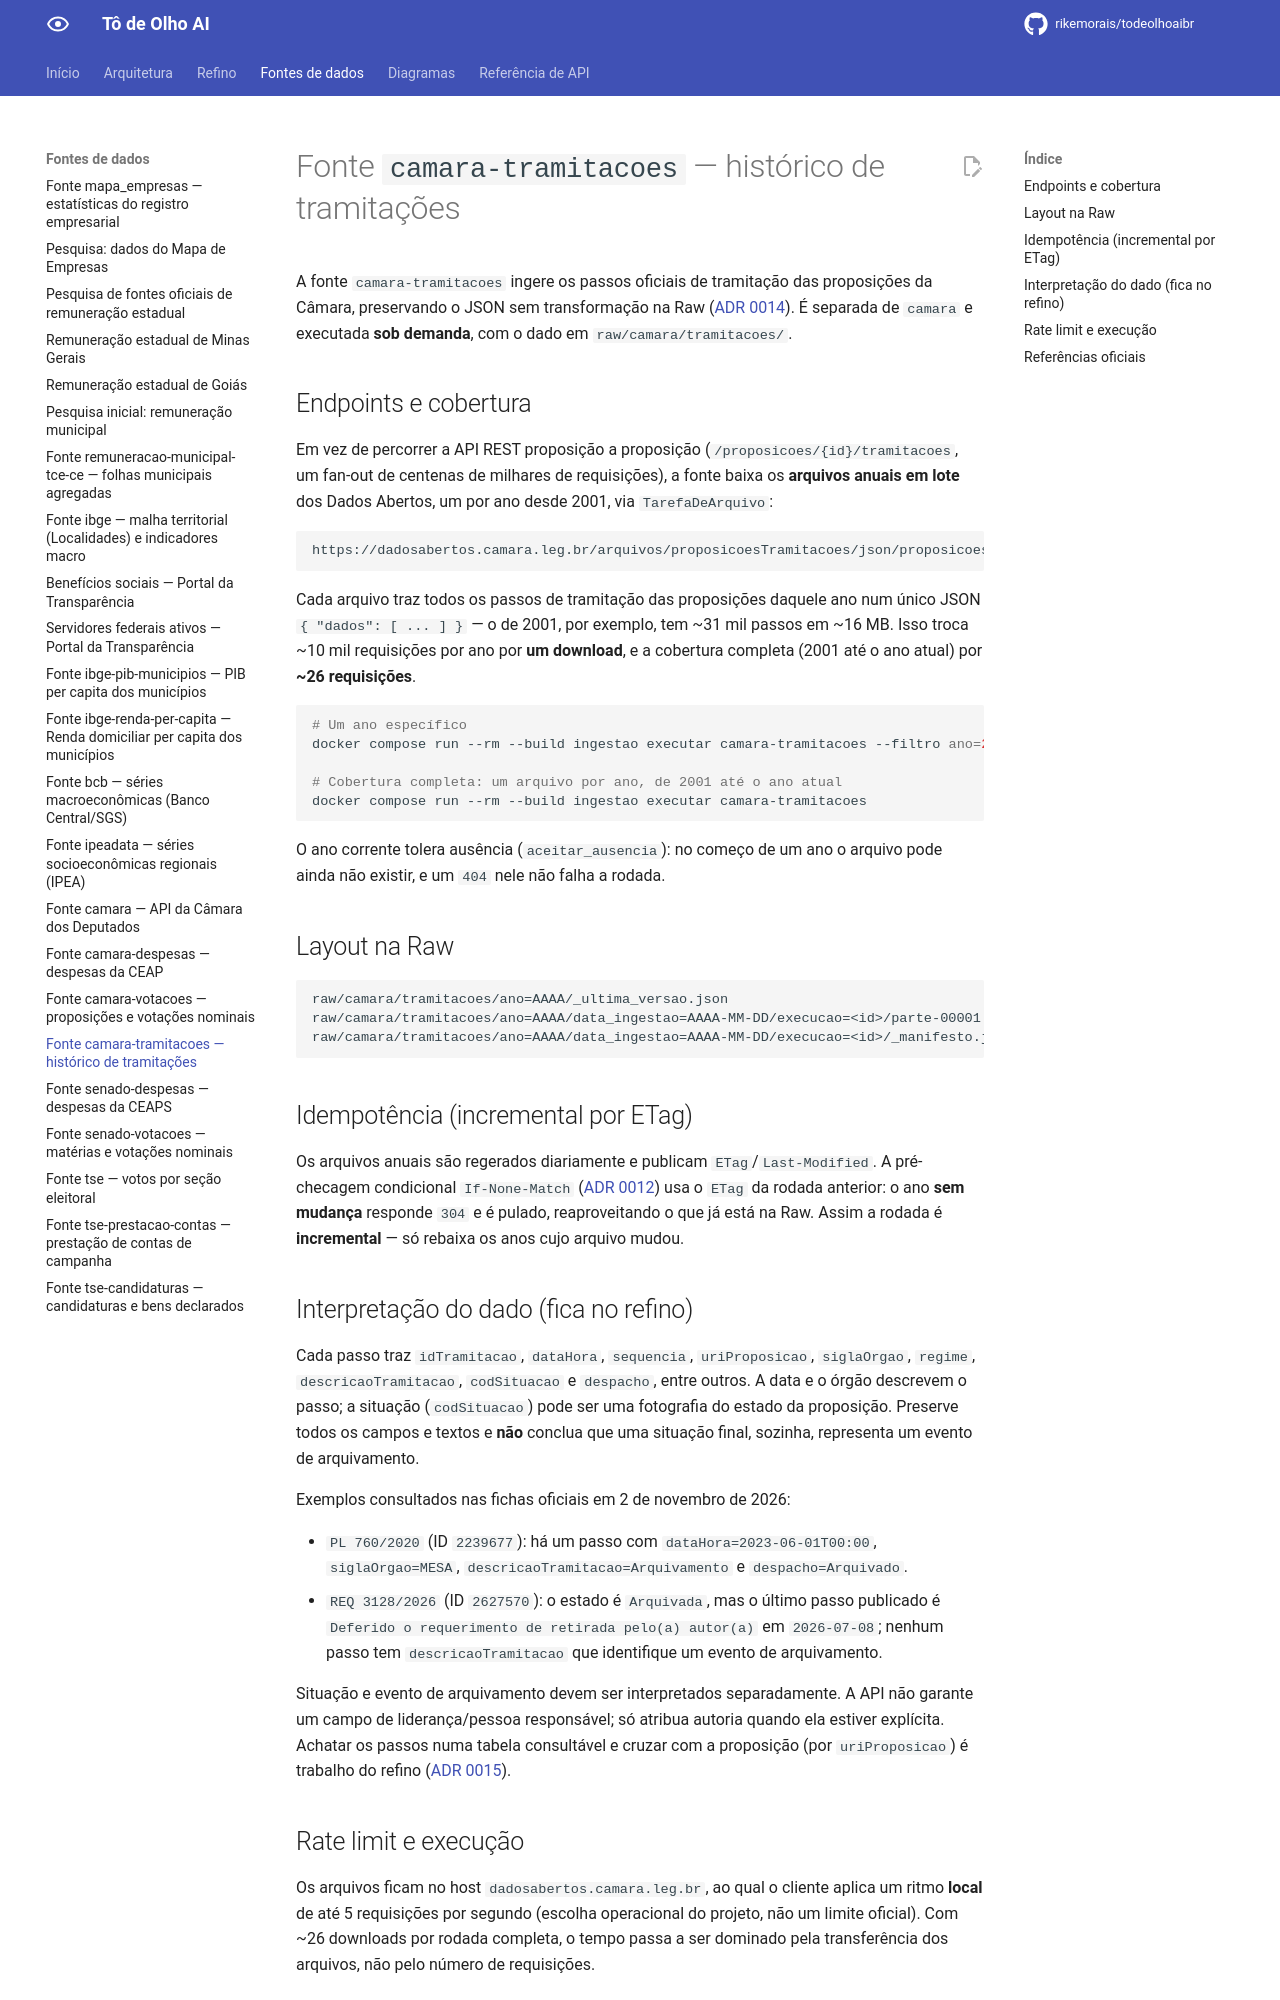

repository: rikemorais/todeolhoaibr · page: 0.91/fontes/camara-tramitacoes/index.html · generator: mkdocs

# Fonte `camara-tramitacoes` — histórico de tramitações

A fonte `camara-tramitacoes` ingere os passos oficiais de tramitação das proposições da Câmara, preservando o JSON sem transformação na Raw ([ADR 0014](../adr/0014-raw-opaca-e-refino-em-estagio-separado.md)). É separada de `camara` e executada **sob demanda**, com o dado em `raw/camara/tramitacoes/`.

## Endpoints e cobertura

Em vez de percorrer a API REST proposição a proposição (`/proposicoes/{id}/tramitacoes`, um fan-out de centenas de milhares de requisições), a fonte baixa os **arquivos anuais em lote** dos Dados Abertos, um por ano desde 2001, via `TarefaDeArquivo`:

```text
https://dadosabertos.camara.leg.br/arquivos/proposicoesTramitacoes/json/proposicoesTramitacoes-{ano}.json
```

Cada arquivo traz todos os passos de tramitação das proposições daquele ano num único JSON `{ "dados": [ ... ] }` — o de 2001, por exemplo, tem ~31 mil passos em ~16 MB. Isso troca ~10 mil requisições por ano por **um download**, e a cobertura completa (2001 até o ano atual) por **~26 requisições**.

```bash
# Um ano específico
docker compose run --rm --build ingestao executar camara-tramitacoes --filtro ano=2024

# Cobertura completa: um arquivo por ano, de 2001 até o ano atual
docker compose run --rm --build ingestao executar camara-tramitacoes
```

O ano corrente tolera ausência (`aceitar_ausencia`): no começo de um ano o arquivo pode ainda não existir, e um `404` nele não falha a rodada.

## Layout na Raw

```text
raw/camara/tramitacoes/ano=AAAA/_ultima_versao.json
raw/camara/tramitacoes/ano=AAAA/data_ingestao=AAAA-MM-DD/execucao=<id>/parte-00001.json
raw/camara/tramitacoes/ano=AAAA/data_ingestao=AAAA-MM-DD/execucao=<id>/_manifesto.json
```

## Idempotência (incremental por ETag)

Os arquivos anuais são regerados diariamente e publicam `ETag`/`Last-Modified`. A pré-checagem condicional `If-None-Match` ([ADR 0012](../adr/0012-pre-checagem-idempotente.md)) usa o `ETag` da rodada anterior: o ano **sem mudança** responde `304` e é pulado, reaproveitando o que já está na Raw. Assim a rodada é **incremental** — só rebaixa os anos cujo arquivo mudou.

## Interpretação do dado (fica no refino)

Cada passo traz `idTramitacao`, `dataHora`, `sequencia`, `uriProposicao`, `siglaOrgao`, `regime`, `descricaoTramitacao`, `codSituacao` e `despacho`, entre outros. A data e o órgão descrevem o passo; a situação (`codSituacao`) pode ser uma fotografia do estado da proposição. Preserve todos os campos e textos e **não** conclua que uma situação final, sozinha, representa um evento de arquivamento.

Exemplos consultados nas fichas oficiais em 2 de novembro de 2026:

- `PL 760/2020` (ID `2239677`): há um passo com `dataHora=2023-06-01T00:00`, `siglaOrgao=MESA`, `descricaoTramitacao=Arquivamento` e `despacho=Arquivado`.
- `REQ 3128/2026` (ID `2627570`): o estado é `Arquivada`, mas o último passo publicado é `Deferido o requerimento de retirada pelo(a) autor(a)` em `2026-07-08`; nenhum passo tem `descricaoTramitacao` que identifique um evento de arquivamento.

Situação e evento de arquivamento devem ser interpretados separadamente. A API não garante um campo de liderança/pessoa responsável; só atribua autoria quando ela estiver explícita. Achatar os passos numa tabela consultável e cruzar com a proposição (por `uriProposicao`) é trabalho do refino ([ADR 0015](../adr/0015-arquitetura-de-dados-em-medalhao.md)).
